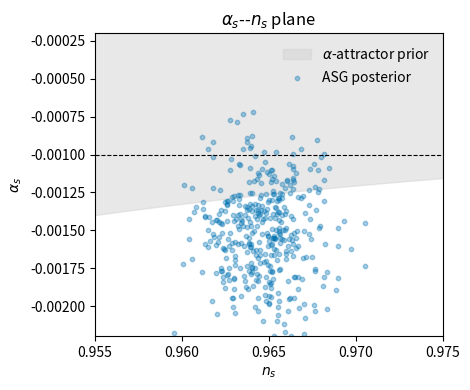
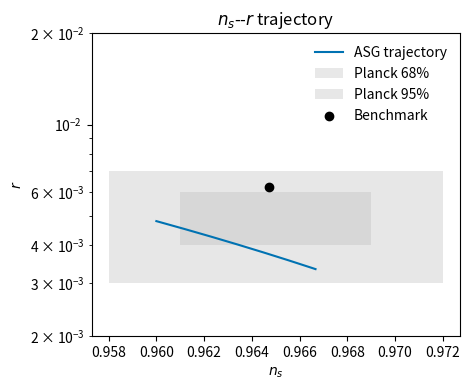
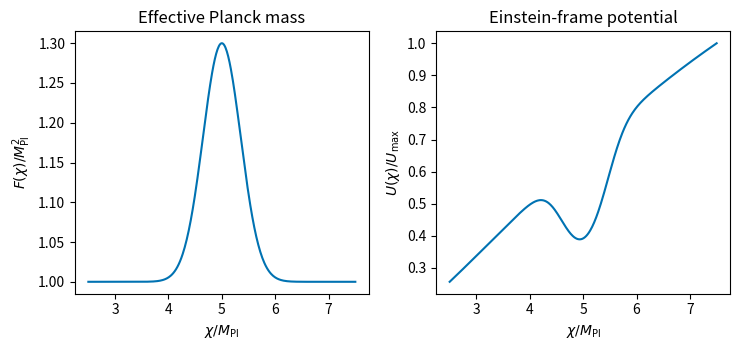

The script that saved these images, in order:
import numpy as np
import matplotlib.pyplot as plt
from matplotlib.patches import Rectangle

plt.style.use("seaborn-v0_8-colorblind")

# Common benchmark parameters
BETA = 0.3
DELTA = 0.5  # in M_Pl units
CHI_0 = 5.0
MU = 5.0
MPL = 1.0

output_dir = "figures"

# Ensure output directory exists
import os
os.makedirs(output_dir, exist_ok=True)

# Figure 1: alpha_s vs n_s
n_s_attractor = np.linspace(0.955, 0.975, 200)
alpha_attractor = -2 / (50 + (60 - 50) * (n_s_attractor - n_s_attractor.min()) / (n_s_attractor.max() - n_s_attractor.min())) ** 2

rng = np.random.default_rng(42)
asg_ns = rng.normal(0.9647, 0.002, 400)
asg_alpha = rng.normal(-1.5e-3, 3e-4, 400)

fig, ax = plt.subplots(figsize=(4.8, 4.0))
ax.fill_between(n_s_attractor, alpha_attractor - 6e-4, alpha_attractor + 6e-4,
                color="lightgray", alpha=0.5, label=r"$\alpha$-attractor prior")
ax.scatter(asg_ns, asg_alpha, s=10, alpha=0.35, label="ASG posterior")
ax.set_xlabel(r"$n_s$")
ax.set_ylabel(r"$\alpha_s$")
ax.axhline(-1e-3, color="k", ls="--", lw=0.8)
ax.set_xlim(0.955, 0.975)
ax.set_ylim(-2.2e-3, -2e-4)
ax.legend(frameon=False)
ax.set_title(r"$\alpha_s$--$n_s$ plane")
fig.tight_layout()
fig.savefig(os.path.join(output_dir, "fig1_alpha_s_ns.pdf"))
plt.close(fig)

# Figure 2: ns-r trajectory
N = np.linspace(50, 60, 200)
ns_traj = 1 - 2 / N
r_traj = 12 / N**2

fig, ax = plt.subplots(figsize=(4.8, 4.0))
ax.plot(ns_traj, r_traj, label="ASG trajectory", color="#0072B2")
ax.add_patch(Rectangle((0.961, 4.0e-3), 0.008, 2.0e-3, facecolor="#d3d3d3", alpha=0.5,
                        label="Planck 68%"))
ax.add_patch(Rectangle((0.958, 3.0e-3), 0.014, 4.0e-3, facecolor="#b0b0b0", alpha=0.3,
                        label="Planck 95%"))
ax.scatter([0.9647], [6.2e-3], color="k", zorder=5, label="Benchmark")
ax.set_xlabel(r"$n_s$")
ax.set_ylabel(r"$r$")
ax.set_yscale("log")
ax.set_ylim(2e-3, 2e-2)
ax.set_title(r"$n_s$--$r$ trajectory")
ax.legend(frameon=False)
fig.tight_layout()
fig.savefig(os.path.join(output_dir, "fig2_ns_r.pdf"))
plt.close(fig)

# Figure 3: F(chi) and U(chi)
chi = np.linspace(2.5, 7.5, 400)
F = MPL**2 * (1 + BETA * np.exp(-((chi - CHI_0)**2) / DELTA**2))
V = (1 - np.exp(-chi / MU))**2
U = V / F**2

fig, axs = plt.subplots(1, 2, figsize=(7.5, 3.6))
axs[0].plot(chi, F / MPL**2)
axs[0].set_xlabel(r"$\chi / M_{\rm Pl}$")
axs[0].set_ylabel(r"$F(\chi)/M_{\rm Pl}^2$")
axs[0].set_title("Effective Planck mass")
axs[1].plot(chi, U / np.max(U))
axs[1].set_xlabel(r"$\chi / M_{\rm Pl}$")
axs[1].set_ylabel(r"$U(\chi)/U_{\rm max}$")
axs[1].set_title("Einstein-frame potential")
fig.tight_layout()
fig.savefig(os.path.join(output_dir, "fig3_F_U.pdf"))
plt.close(fig)

print(f"Figures saved to {output_dir}/")
